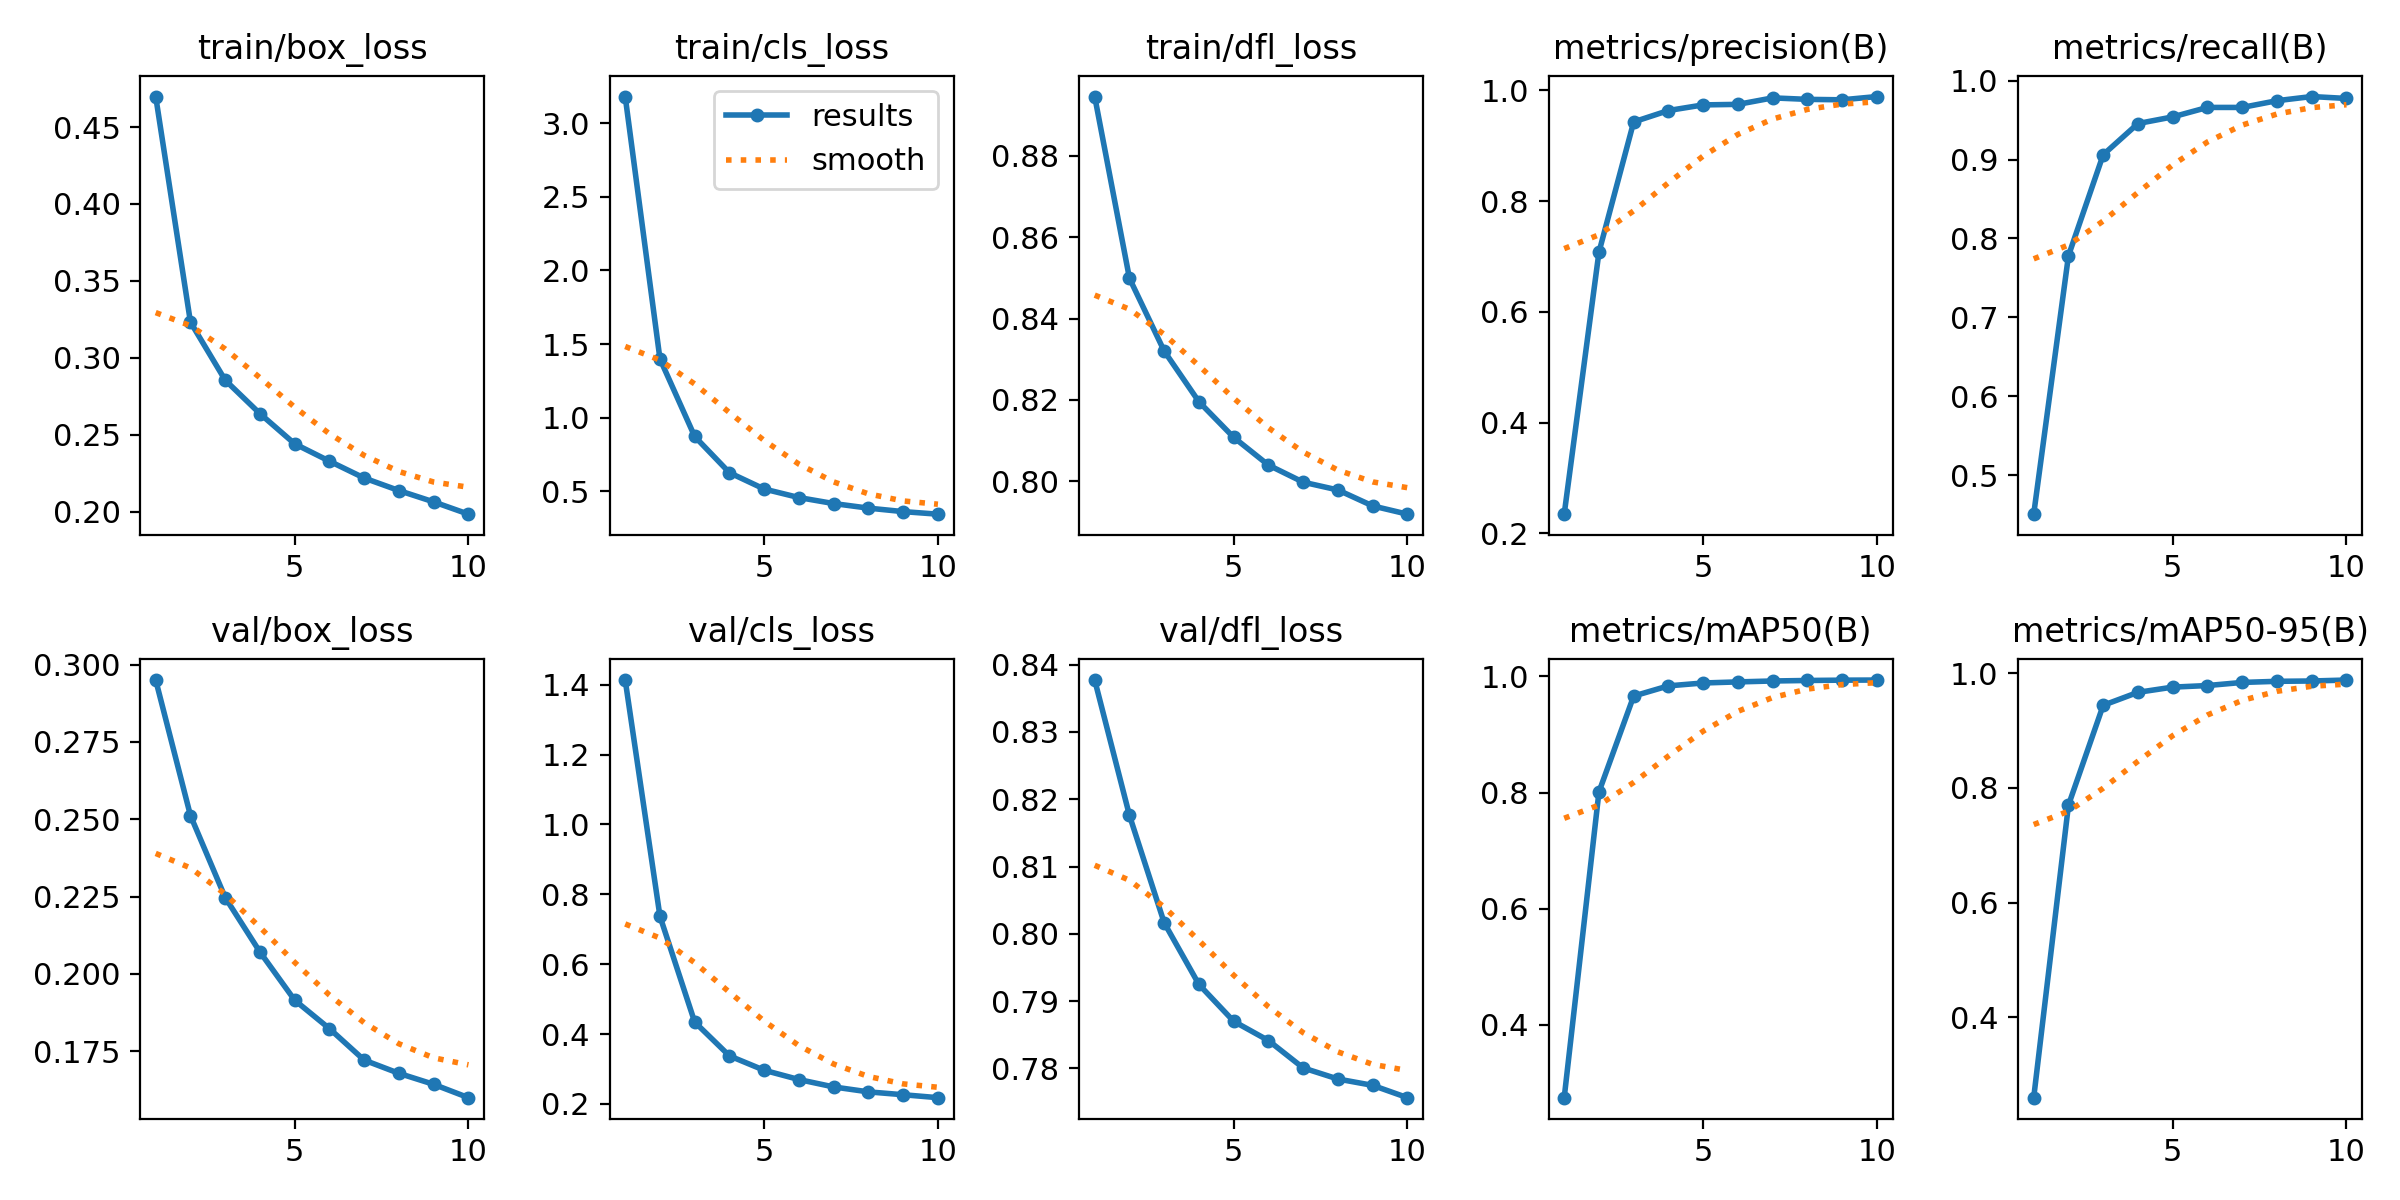

Values plotted in this chart, from the file beside it:
epoch, time, train/box_loss, train/cls_loss, train/dfl_loss, metrics/precision(B), metrics/recall(B), metrics/mAP50(B), metrics/mAP50-95(B), val/box_loss, val/cls_loss, val/dfl_loss, lr/pg0, lr/pg1, lr/pg2
1, 154.1, 0.4698, 3.18, 0.8946, 0.2349, 0.4507, 0.2743, 0.2601, 0.295, 1.413, 0.8377, 5.56315e-05, 5.56315e-05, 5.56315e-05
2, 241.6, 0.3232, 1.399, 0.8499, 0.7078, 0.7781, 0.801, 0.7698, 0.2512, 0.7371, 0.8176, 0.0001003, 0.0001003, 0.0001003
3, 327.8, 0.2854, 0.8726, 0.832, 0.943, 0.9062, 0.9662, 0.9439, 0.2247, 0.4342, 0.8016, 0.0001339, 0.0001339, 0.0001339
4, 416, 0.2637, 0.6268, 0.8195, 0.9635, 0.9456, 0.9837, 0.9665, 0.2071, 0.3375, 0.7925, 0.0001174, 0.0001174, 0.0001174
5, 509.5, 0.244, 0.5161, 0.8108, 0.9737, 0.9541, 0.9887, 0.9756, 0.1915, 0.2964, 0.787, 0.0001009, 0.0001009, 0.0001009
6, 595.3, 0.2328, 0.4581, 0.804, 0.9746, 0.9661, 0.9905, 0.9783, 0.1823, 0.2697, 0.7842, 8.4335e-05, 8.4335e-05, 8.4335e-05
7, 681.3, 0.2218, 0.4174, 0.7997, 0.9863, 0.9661, 0.9921, 0.9837, 0.1721, 0.2486, 0.7801, 6.7802e-05, 6.7802e-05, 6.7802e-05
8, 767.3, 0.2137, 0.3864, 0.7978, 0.9837, 0.9746, 0.993, 0.9857, 0.1678, 0.2345, 0.7784, 5.1269e-05, 5.1269e-05, 5.1269e-05
9, 852.9, 0.2063, 0.3628, 0.7939, 0.9829, 0.9799, 0.9935, 0.9862, 0.1642, 0.2263, 0.7775, 3.4736e-05, 3.4736e-05, 3.4736e-05
10, 938.8, 0.1983, 0.3454, 0.7919, 0.9887, 0.9775, 0.9937, 0.9879, 0.1599, 0.2179, 0.7757, 1.8203e-05, 1.8203e-05, 1.8203e-05
